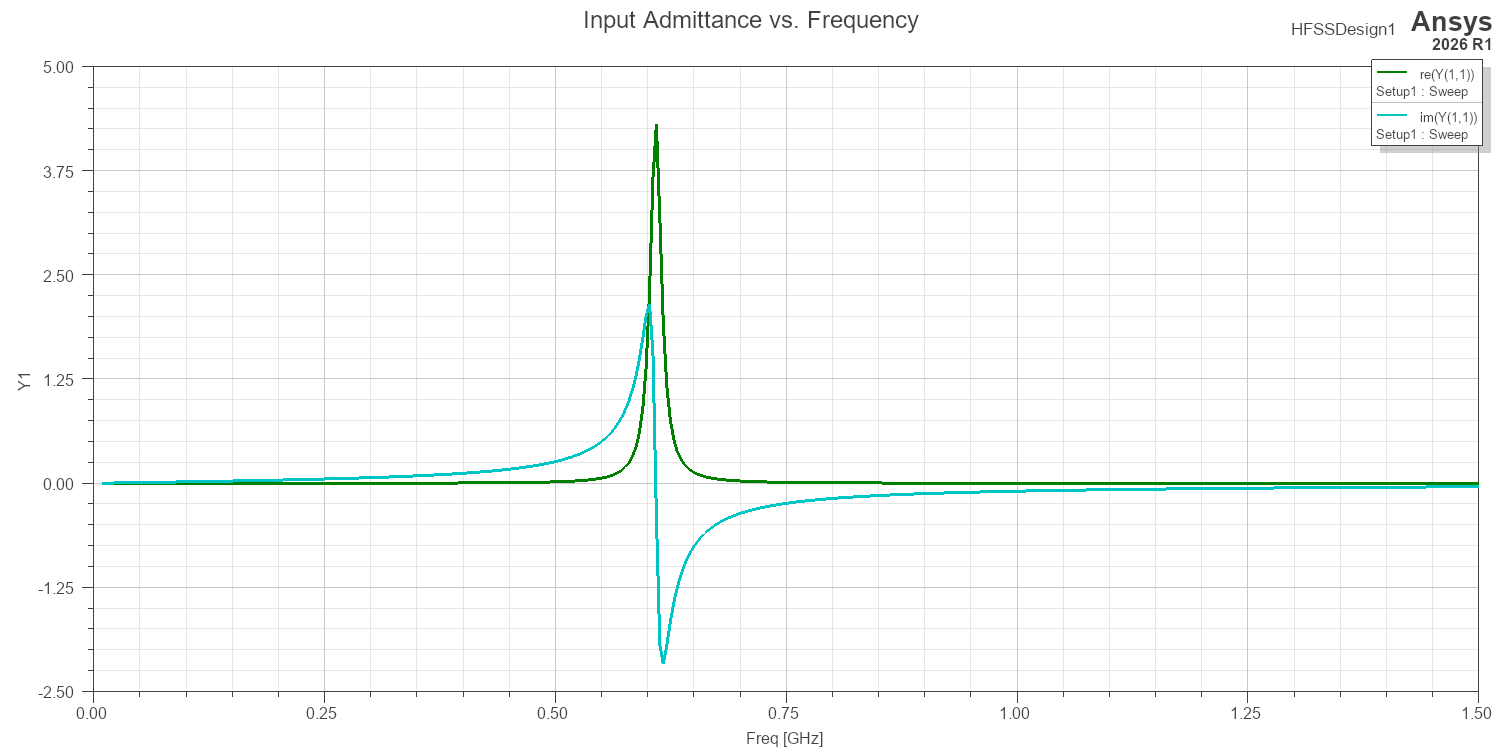

Values plotted in this chart, from the file beside it:
Freq [GHz], re(Y(1,1)) [], im(Y(1,1)) []
0.01, 2.86583064677777E-05, 0.001731
0.01372, 3.54699200014454E-05, 0.002376
0.01745, 4.39388296445935E-05, 0.003022
0.02117, 5.37522638202931E-05, 0.003669
0.0249, 6.45966206686226E-05, 0.004316
0.02863, 7.61814812225552E-05, 0.004964
0.03235, 8.82555491244179E-05, 0.005614
0.03608, 0.0001006, 0.006264
0.0398, 0.0001131, 0.006916
0.04353, 0.0001256, 0.00757
0.04725, 0.0001381, 0.008225
0.05097, 0.0001504, 0.008882
0.0547, 0.0001627, 0.009541
0.05842, 0.0001749, 0.0102
0.06215, 0.000187, 0.01087
0.06588, 0.000199, 0.01153
0.0696, 0.0002111, 0.0122
0.07333, 0.0002232, 0.01287
0.07705, 0.0002355, 0.01355
0.08077, 0.0002478, 0.01422
0.0845, 0.0002604, 0.0149
0.08822, 0.0002732, 0.01559
0.09195, 0.0002864, 0.01627
0.09567, 0.0002999, 0.01697
0.0994, 0.0003137, 0.01766
0.1031, 0.0003228, 0.01836
0.1069, 0.0003311, 0.01906
0.1106, 0.0003399, 0.01977
0.1143, 0.000349, 0.02048
0.118, 0.0003585, 0.0212
0.1217, 0.0003683, 0.02192
0.1255, 0.0003785, 0.02265
0.1292, 0.0003892, 0.02338
0.1329, 0.0004002, 0.02412
0.1366, 0.0004117, 0.02487
0.1404, 0.0004236, 0.02562
0.1441, 0.0004359, 0.02638
0.1478, 0.0004487, 0.02714
0.1515, 0.0004619, 0.02791
0.1553, 0.0004756, 0.02869
0.159, 0.0004898, 0.02947
0.1627, 0.0005045, 0.03027
0.1664, 0.0005197, 0.03107
0.1702, 0.0005354, 0.03188
0.1739, 0.0005516, 0.03269
0.1776, 0.0005685, 0.03352
0.1814, 0.0005858, 0.03435
0.1851, 0.0006038, 0.0352
0.1888, 0.0006224, 0.03605
0.1925, 0.0006416, 0.03691
0.1963, 0.0006615, 0.03779
0.2, 0.000682, 0.03867
0.2037, 0.0007032, 0.03957
0.2074, 0.0007251, 0.04048
0.2112, 0.0007478, 0.04139
0.2149, 0.0007712, 0.04233
0.2186, 0.0007954, 0.04327
0.2223, 0.0008205, 0.04423
0.2261, 0.0008463, 0.0452
0.2298, 0.0008731, 0.04618
... 341 more rows
